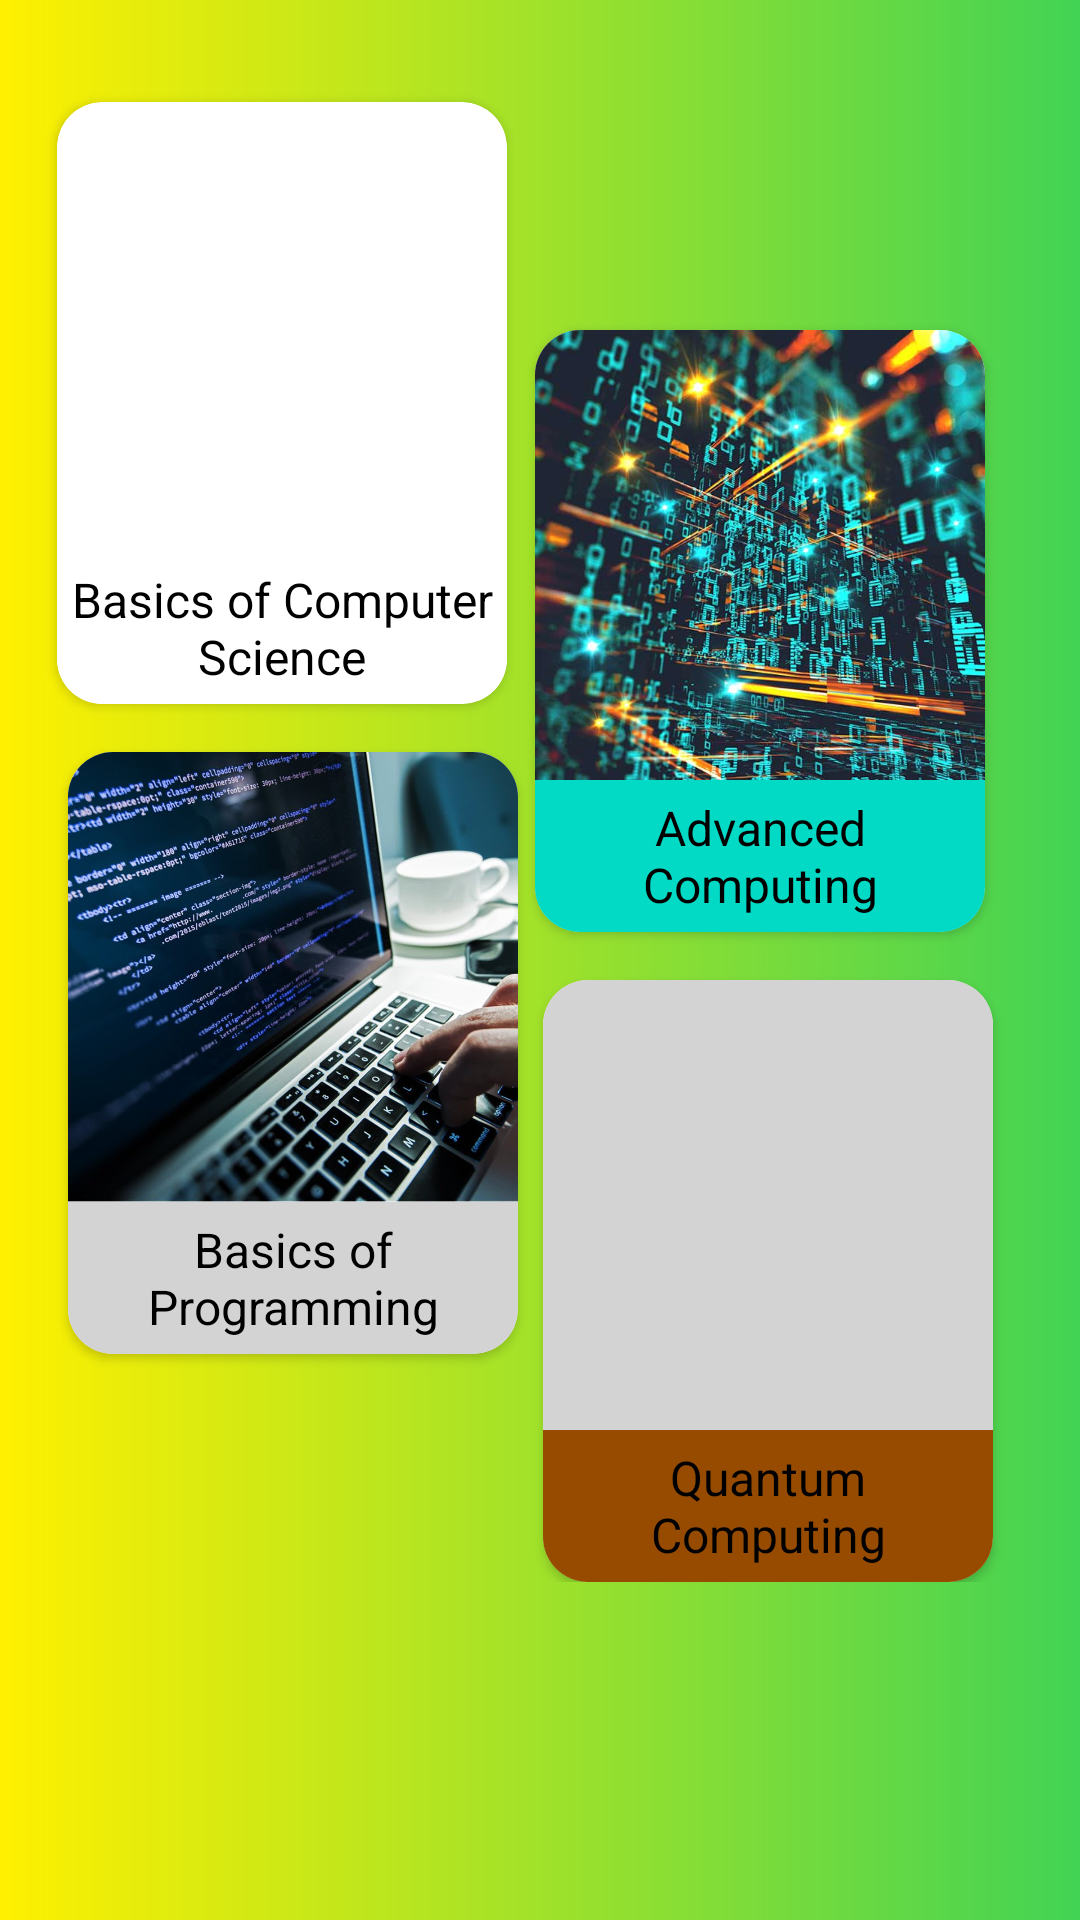

Produce the Android XML layout that renders to this screen, including the resource entries it uses.
<!-- AndroidManifest.xml: application theme Theme.ComputerScienceBasics -->
<!-- res/layout/activity_main.xml -->
<?xml version="1.0" encoding="utf-8"?>
<androidx.constraintlayout.widget.ConstraintLayout
    xmlns:android="http://schemas.android.com/apk/res/android"
    xmlns:app="http://schemas.android.com/apk/res-auto"
    xmlns:tools="http://schemas.android.com/tools"
    android:layout_width="match_parent"
    android:layout_height="match_parent"
    android:background="@drawable/cst_splash_bg"
    tools:context=".MainActivity">


    <ScrollView
        android:id="@+id/scrollView3"
        android:layout_width="0dp"
        android:layout_height="0dp"
        app:layout_constraintBottom_toBottomOf="parent"
        app:layout_constraintEnd_toEndOf="parent"
        app:layout_constraintHorizontal_bias="0.0"
        app:layout_constraintStart_toStartOf="parent"
        app:layout_constraintTop_toTopOf="parent"
        app:layout_constraintVertical_bias="1.0">

        <androidx.constraintlayout.widget.ConstraintLayout
            android:layout_width="match_parent"
            android:layout_height="match_parent"
            android:padding="10dp">

            <androidx.cardview.widget.CardView
                android:id="@+id/basicCS"
                android:layout_width="150dp"
                android:layout_height="wrap_content"
                android:layout_marginTop="24dp"
                android:layout_marginBottom="16dp"
                app:cardCornerRadius="15dp"
                app:layout_constraintBottom_toTopOf="@+id/basic_programming"
                app:layout_constraintEnd_toEndOf="@+id/basic_programming"
                app:layout_constraintHorizontal_bias="0.7"
                app:layout_constraintStart_toStartOf="parent"
                app:layout_constraintTop_toTopOf="parent">

                <LinearLayout
                    android:layout_width="match_parent"
                    android:layout_height="wrap_content"
                    android:gravity="center"
                    android:orientation="vertical">

                    <ImageView
                        android:layout_width="wrap_content"
                        android:layout_height="150dp"
                        android:background="@color/gray"
                        android:contentDescription="@string/needless_string"
                        android:src="@drawable/comp_fund"
                        android:onClick="showAds"/>

                    <TextView
                        android:layout_width="wrap_content"
                        android:layout_height="wrap_content"
                        android:background="@color/white"
                        android:gravity="center"
                        android:paddingTop="5dp"
                        android:paddingBottom="5dp"
                        android:text="@string/basics_of_computer_science"
                        android:textColor="@color/black"
                        android:textSize="@dimen/text_size_main_activity_topic"
                        android:textStyle="normal"
                        android:onClick="showAds"/>
                </LinearLayout>
            </androidx.cardview.widget.CardView>

            <androidx.cardview.widget.CardView
                android:id="@+id/advance"
                android:layout_width="150dp"
                android:layout_height="wrap_content"
                android:layout_marginTop="100dp"
                android:layout_marginBottom="16dp"
                android:paddingTop="10dp"
                app:cardCornerRadius="15dp"
                app:layout_constraintBottom_toTopOf="@+id/quantum"
                app:layout_constraintEnd_toEndOf="parent"
                app:layout_constraintHorizontal_bias="0.3"
                app:layout_constraintStart_toEndOf="@+id/basicCS"
                app:layout_constraintTop_toTopOf="parent"
                app:layout_constraintVertical_bias="0.0">

                <LinearLayout
                    android:layout_width="match_parent"
                    android:layout_height="wrap_content"
                    android:gravity="center"
                    android:orientation="vertical">

                    <ImageView
                        android:layout_width="150dp"
                        android:layout_height="150dp"
                        android:background="@color/gray"
                        android:contentDescription="@string/needless_string"
                        android:src="@drawable/adv_comp" />

                    <TextView
                        android:layout_width="wrap_content"
                        android:layout_height="wrap_content"
                        android:background="@color/teal_200"
                        android:gravity="center"
                        android:paddingTop="5dp"
                        android:paddingBottom="5dp"
                        android:text="@string/advanced_computing"
                        android:textColor="@color/black"
                        android:textSize="@dimen/text_size_main_activity_topic"
                        android:textStyle="normal" />
                </LinearLayout>
            </androidx.cardview.widget.CardView>

            <androidx.cardview.widget.CardView
                android:id="@+id/basic_programming"
                android:layout_width="150dp"
                android:layout_height="wrap_content"
                android:layout_marginTop="16dp"
                app:cardCornerRadius="15dp"
                app:layout_constraintEnd_toStartOf="@+id/advance"
                app:layout_constraintHorizontal_bias="0.7"
                app:layout_constraintStart_toStartOf="parent"
                app:layout_constraintTop_toBottomOf="@+id/basicCS">

                <LinearLayout
                    android:layout_width="match_parent"
                    android:layout_height="wrap_content"
                    android:gravity="center"
                    android:orientation="vertical">

                    <ImageView
                        android:layout_width="150dp"
                        android:layout_height="150dp"
                        android:background="@color/gray"
                        android:contentDescription="@string/needless_string"
                        android:src="@drawable/coding_size_square" />

                    <TextView
                        android:layout_width="wrap_content"
                        android:layout_height="wrap_content"
                        android:background="@color/gray"
                        android:gravity="center"
                        android:paddingTop="5dp"
                        android:paddingBottom="5dp"
                        android:text="@string/basics_of_programming"
                        android:textColor="@color/black"
                        android:textSize="@dimen/text_size_main_activity_topic"
                        android:textStyle="normal" />
                </LinearLayout>
            </androidx.cardview.widget.CardView>

            <androidx.cardview.widget.CardView
                android:id="@+id/quantum"
                android:layout_width="150dp"
                android:layout_height="wrap_content"
                android:layout_marginTop="16dp"
                android:paddingTop="10dp"
                app:cardCornerRadius="15dp"
                app:layout_constraintEnd_toEndOf="parent"
                app:layout_constraintHorizontal_bias="0.3"
                app:layout_constraintStart_toEndOf="@+id/basic_programming"
                app:layout_constraintTop_toBottomOf="@+id/advance">

                <LinearLayout
                    android:layout_width="match_parent"
                    android:layout_height="wrap_content"
                    android:gravity="center"
                    android:orientation="vertical">

                    <ImageView
                        android:layout_width="150dp"
                        android:layout_height="150dp"
                        android:background="@color/gray"
                        android:contentDescription="@string/needless_string"
                        android:src="@drawable/quantum_computer" />

                    <TextView
                        android:id="@+id/quantum_computing"
                        android:layout_width="wrap_content"
                        android:layout_height="match_parent"
                        android:background="#FF964B00"
                        android:gravity="center"
                        android:paddingLeft="3dp"
                        android:paddingTop="5dp"
                        android:paddingRight="3dp"
                        android:paddingBottom="5dp"
                        android:text="@string/quantum_computing"
                        android:textAllCaps="false"
                        android:textColor="@color/black"
                        android:textSize="@dimen/text_size_main_activity_topic"
                        android:textStyle="normal" />
                </LinearLayout>
            </androidx.cardview.widget.CardView>

        </androidx.constraintlayout.widget.ConstraintLayout>
    </ScrollView>

</androidx.constraintlayout.widget.ConstraintLayout>
<!-- resources referenced by this layout -->
<resources>
  <color name="black">#FF000000</color>
  <color name="gray">#d3d3d3</color>
  <color name="teal_200">#FF03DAC5</color>
  <color name="white">#FFFFFFFF</color>
  <dimen name="text_size_main_activity_topic">16sp</dimen>
  <!-- drawable adv_comp: jpg bitmap (drawable, 69859 bytes) -->
  <!-- drawable coding_size_square: jpg bitmap (drawable-v24, 100373 bytes) -->
  <!-- drawable cst_splash_bg (drawable) -->
  <?xml version="1.0" encoding="utf-8"?>
  <shape xmlns:android="http://schemas.android.com/apk/res/android" android:shape="rectangle">
  <gradient android:startColor="@color/yellow" android:endColor="@color/green" />
  </shape>
  <string name="advanced_computing">Advanced Computing</string>
  <string name="basics_of_computer_science">Basics of Computer Science</string>
  <string name="basics_of_programming">Basics of Programming</string>
  <string name="needless_string">_</string>
  <string name="quantum_computing">Quantum Computing</string>
  <style name="Theme.ComputerScienceBasics" parent="Theme.MaterialComponents.Light.DarkActionBar">
          
          <item name="colorPrimary">@color/green</item>
          <item name="colorPrimaryVariant">@color/yellow_op85</item>
          <item name="colorOnPrimary">@color/white</item>
          
          <item name="colorSecondary">@color/teal_200</item>
          <item name="colorSecondaryVariant">@color/teal_700</item>
          <item name="colorOnSecondary">@color/black</item>
          
          <item name="android:statusBarColor" tools:targetApi="l">?attr/colorPrimaryVariant</item>
  
          
  
  
  
      </style>
  <color name="yellow">#FFF000</color>
  <color name="green">#42d354</color>
  <color name="yellow_op85">#D9FFEB3B</color>
  <color name="teal_700">#FF018786</color>
</resources>
